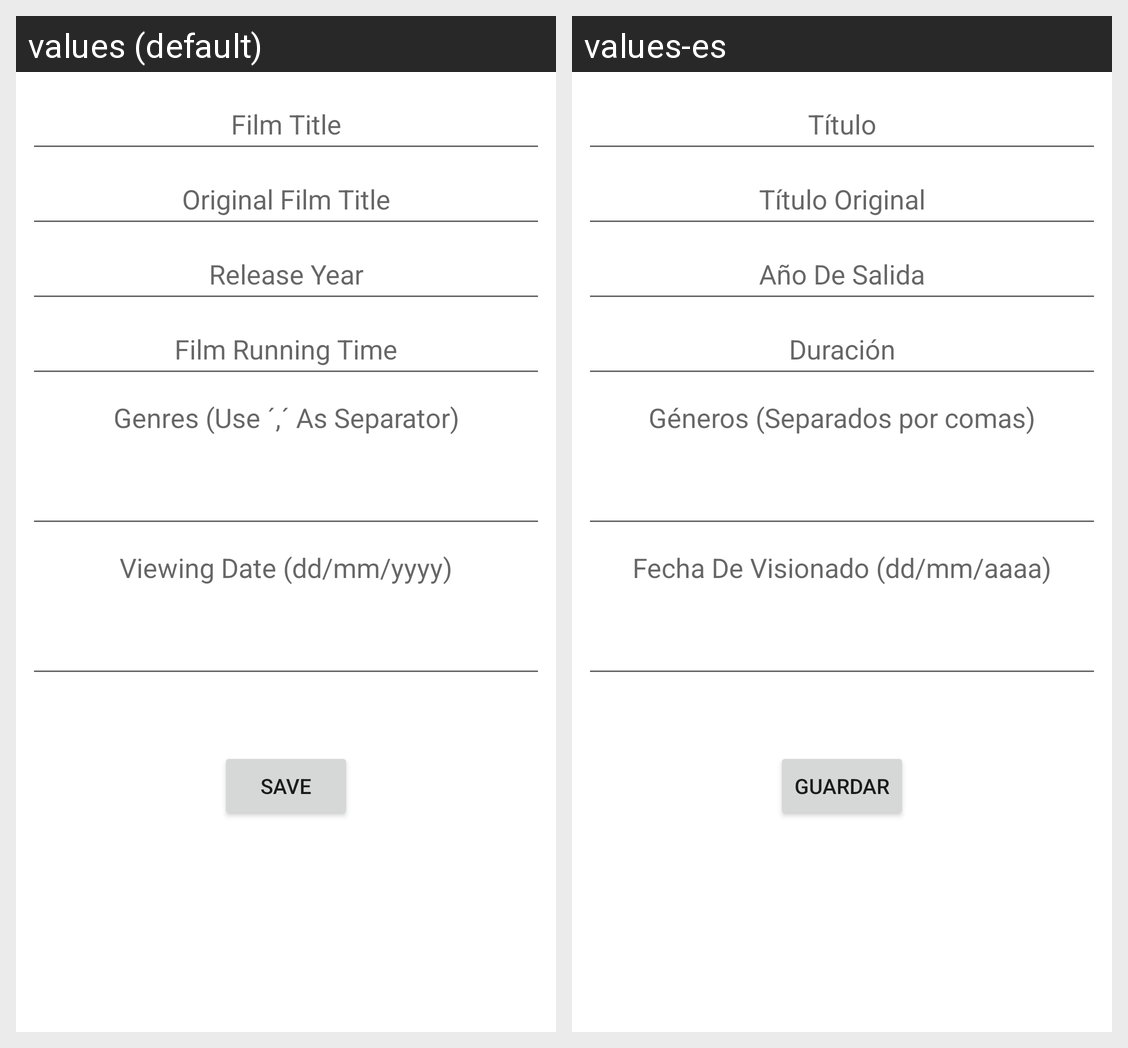

For this localized Android screen grid, give each drawn string resource with its value in every locale shown.
Android screen res/layout/activity_add_edit_movie.xml rendered under 2 locales, left to right: values (default), values-es. Device: Nexus 5 (rendered at 1080×1920; each locale shown at half size, 540×960, under a caption strip naming it); theme Theme.Mis_Peliculas.
Strings drawn on this screen, with the default value and each locale's value (text and hints the layout hard-codes, and strings that could not be matched under every locale, appear in the picture but are not listed):

editTextFilmTitle
  values: Film Title
  values-es: Título

editTextFilmOriginalTitle
  values: Original Film Title
  values-es: Título Original

editTextFilmYear
  values: Release Year
  values-es: Año De Salida

editTextFilmRunningTime
  values: Film Running Time
  values-es: Duración

editTextFilmGenres
  values: Genres (Use ´,´ As Separator)
  values-es: Géneros (Separados por comas)

editTextViewingDates
  values: Viewing Date (dd/mm/yyyy)
  values-es: Fecha De Visionado (dd/mm/aaaa)

buttonSaveFilm
  values: SAVE
  values-es: GUARDAR
